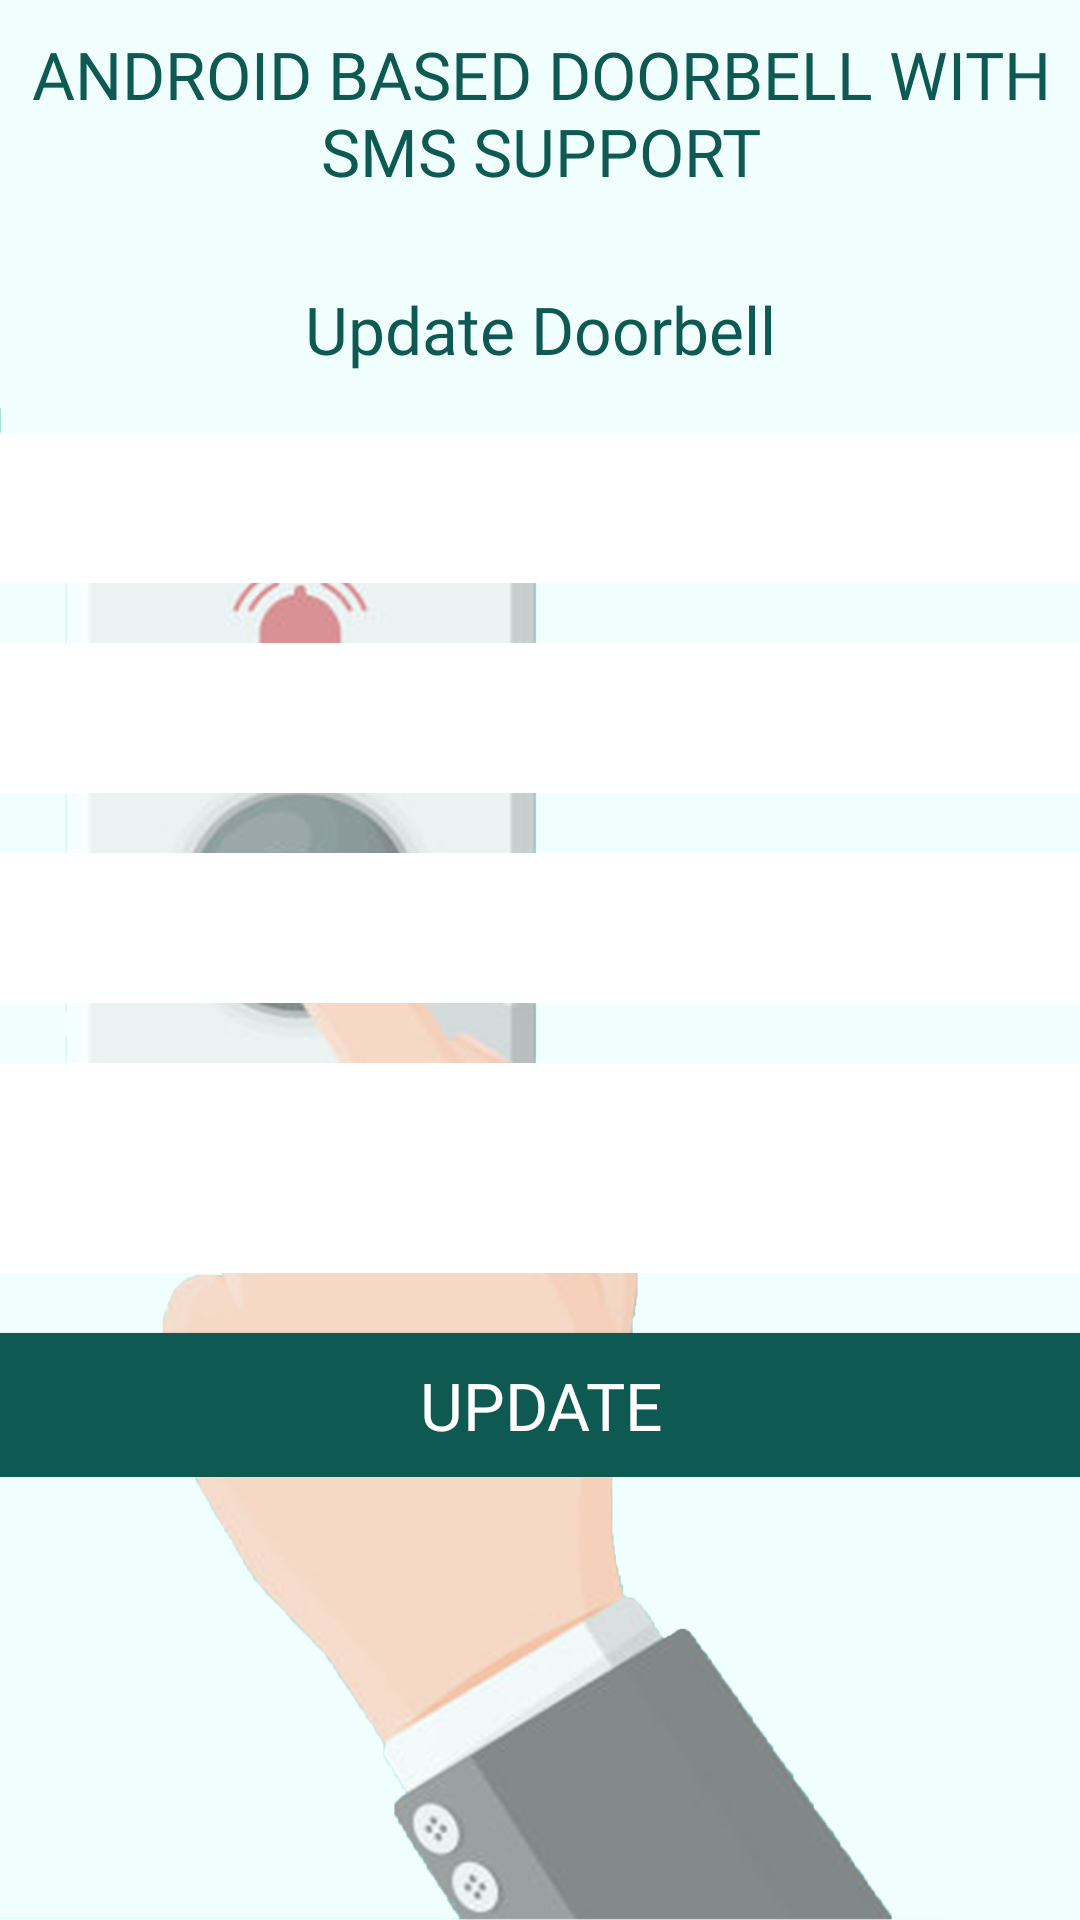

This screen was rendered from an Android layout file. Write that file and the resources it references.
<!-- AndroidManifest.xml: application theme Theme.Design.NoActionBar -->
<!-- res/layout/fragment_updaterecords.xml -->
<?xml version="1.0" encoding="utf-8"?>
<ScrollView xmlns:android="http://schemas.android.com/apk/res/android"
    xmlns:tools="http://schemas.android.com/tools"
    android:id="@+id/activity_update"
    android:layout_width="match_parent"
    android:layout_height="match_parent"
    android:paddingBottom="@dimen/activity_vertical_margin"
    android:paddingLeft="@dimen/activity_horizontal_margin"
    android:paddingRight="@dimen/activity_horizontal_margin"
    android:paddingTop="@dimen/activity_vertical_margin"
    tools:context="com.smsnotif.doorbellsms.UpdateActivity"
    android:background="@drawable/bg25">
    <RelativeLayout
        android:layout_width="wrap_content"
        android:layout_height="match_parent">

    <TextView
        android:id="@id/title"
        android:layout_width="wrap_content"
        android:layout_height="wrap_content"
        android:layout_alignParentTop="true"
        android:layout_centerHorizontal="true"
        android:layout_marginTop="10dp"
        android:gravity="center"
        android:fontFamily="@font/aquirebold"
        android:text="ANDROID BASED DOORBELL WITH SMS SUPPORT"
        android:textColor="#0E5A53"
        android:textSize="22sp" />
    <TextView
        android:id="@id/title_t2"
        android:layout_width="wrap_content"
        android:layout_height="wrap_content"
        android:layout_below="@id/title"
        android:layout_marginTop="30dp"
        android:layout_centerHorizontal="true"
        android:fontFamily="@font/antoniobold"
        android:text="Update Doorbell"
        android:textColor="#0E5A53"
        android:textSize="22sp" />


    <EditText
        android:layout_width="fill_parent"
        android:layout_height="50dp"
        android:textColor="#000"
        android:background="#fff"
        android:fontFamily="@font/antoniobold"
        android:inputType="textPersonName"
        android:gravity="center"
        android:ems="10"
        android:layout_below="@+id/title_t2"
        android:layout_centerHorizontal="true"
        android:layout_marginTop="20dp"
        android:id="@+id/editdbmodel" />

    <EditText
        android:layout_width="fill_parent"
        android:layout_height="50dp"
        android:textColor="#000"
        android:background="#fff"
        android:inputType="textPersonName"
        android:fontFamily="@font/antoniobold"
        android:gravity="center"
        android:ems="10"
        android:layout_below="@+id/editdbmodel"
        android:layout_centerHorizontal="true"
        android:layout_marginTop="20dp"
        android:id="@+id/editdbname"
        android:autofillHints="" />

    <EditText
        android:layout_width="fill_parent"
        android:layout_height="50dp"
        android:textColor="#000"
        android:background="#fff"
        android:inputType="textPersonName"
        android:fontFamily="@font/antoniobold"
        android:gravity="center"
        android:ems="10"
        android:layout_below="@+id/editdbname"
        android:layout_centerHorizontal="true"
        android:layout_marginTop="20dp"
        android:id="@+id/editphone" />
    <EditText
        android:id="@+id/edit_textmessage"
        android:layout_width="fill_parent"
        android:layout_height="70dp"
        android:textColor="#000"
        android:background="#fff"
        android:inputType="textPersonName"
        android:fontFamily="@font/antoniobold"
        android:gravity="center"
        android:ems="10"
        android:layout_below="@+id/editphone"
        android:layout_centerHorizontal="true"
        android:layout_marginTop="20dp"
         />

    <Button
        android:text="Update"
        android:layout_width="fill_parent"
        android:layout_height="wrap_content"
        android:layout_marginTop="20dp"
        android:layout_below="@+id/edit_textmessage"
        android:fontFamily="@font/antoniobold"
        android:id="@+id/UpdateButton"
        android:textSize="22sp"
        android:background="#0E5A53"/>
    </RelativeLayout>
</ScrollView>
<!-- resources referenced by this layout -->
<resources>
  <!-- drawable bg25: png bitmap (drawable, 465419 bytes) -->
</resources>
